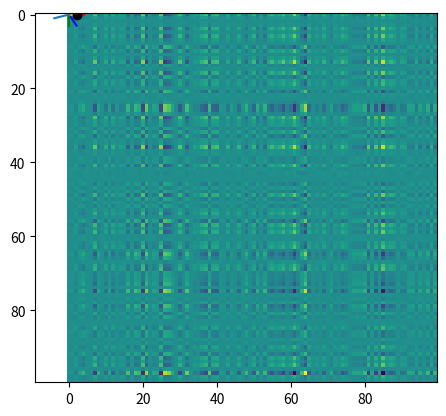

This figure's Python source:
import numpy as np
import matplotlib.pyplot as plt

# decompose vector v into orthogonal components

# to be decomposed
w = np.array([2,3])

# reference vector
v = np.array([4, 0])

# compute w parallel to v
# parallel is the orthognal projects of w onto v multiplied by v
par = (np.dot(w, v) / np.dot(v, v)) * v
par

# compute w orthogonal to v
ort = w - par

print(v)
print(w)
print(par)
print(ort)

# confirm results algebraically (sum to w, orthogonal components)
diff = w - (par + ort)
print(diff)

# plot all four vectors
plt.plot(np.array([0, w[0]]), np.array([0, w[1]]), c='b')
plt.plot(np.array([0, v[0]]), np.array([0, v[1]]), c='r')
plt.plot(np.array([0, par[0]]), np.array([0, par[1]]), c='y')
plt.plot(np.array([0, ort[0]]), np.array([0, ort[1]]), c='g')
plt.show()


#%%
# implement the gram-schmidt procedure in code
# start with square matrix, compute Q

def orthognalise(v, w):
    # v = reference vector
    par = (np.dot(w, v) / np.dot(v, v)) * v
    ort = w - par
    return (par, ort)

def gs(A):
    # A = matrix to be orthognalised
    # Q = empty np matrix of same dimensions as A
    Q = np.zeros((A.shape))
    for i in range(A.shape[1]):
        Q[:, i] = A[:, i]
        ref = A[:, i]
        for j in range(i):
            par, ort = orthognalise(Q[:, j], ref)
            Q[:, i] = Q[:, i] - par
        Q[:, i] = Q[:, i] / np.linalg.norm(Q[:, i])
    return Q

A = np.random.randn(4,4)
# Q = np.zeros((4,4))
Q = gs(A)
# check that Q.T Q = I
print(Q)
print(np.round(Q.T@Q),3)
# check that qr() method provides the same answer
q, r =  np.linalg.qr(A)
print(q)


#%%
# check for rectangular matrices
A = np.random.randn(7, 6)
# Q = np.zeros(A.shape)
Qt = gs(A)
print(Qt)
q, r = np.linalg.qr(A, 'complete')
print(Qt.shape)
print(q.shape)

print(np.round(Qt.T@Qt), 3)

#%%
# generate a large (e.g N=100) matrix and invert it using QR and inv() method

A = np.random.randn(100, 100)
q, r = np.linalg.qr(A, 'complete')
print(q)
Ainv = np.linalg.inv(r) @ q.T
print(Ainv)
Ainv2 = np.linalg.inv(A)
print(Ainv2)
plt.imshow(r)
plt.show()
plt.imshow(Ainv)
plt.show()
plt.imshow(Ainv2)
plt.show()

# calcualte correlation to see if they're the same
print(Ainv.flatten().shape)
np.corrcoef(Ainv.flatten(), Ainv2.flatten())

#%%
# Implement Shermann-Morris inverse
# A = I - ab.T
# A^-1 = I + (ab.T / 1-a.T b)
import numpy as np
a = np.random.randn(5, 1)
b = np.random.randn(5, 1)
I = np.eye(5)

A = I - a@b.T
Ai = I + ((a@b.T) / (1-a.T@b))
print(A.shape)
print(Ai.shape)
print(A@Ai)

#%%
# show that A.T A == R.T R (from QR)
# generate random matrix A
A = np.random.randn(3,3)
# compute QR of A
q, r = np.linalg.qr(A)
# test
a = A.T @ A
b = r.T @ r
print(A)
print(a)
print(b)
# prove formally


#%%
# questions
a = np.array([-4, 1])
b = np.array([2, 0])
proj = np.dot(a, b) / np.dot(a, a)
print(proj)
plt.plot(b[0],b[1],'ko',label='b')
plt.plot([0, a[0]], [0, a[1]])
# plt.plot([0, b[0]], [0, b[1]])
plt.plot([b[0], proj*a[0]], [b[1], proj*a[1]], 'r--', label='proj')
plt.show()


#%%
a = np.array([2,2])
b = np.array([0, -3])
print(np.dot(a,b)/np.dot(b,b))
print(np.dot(b,b))
print(-2/3)
par = np.dot(a, b) / np.dot(b, b) * b
ort = a - par
print(par, ort)

#%%

A = np.random.randn(5,2)
qs, r = np.linalg.qr(A)
q, r = np.linalg.qr(A, 'complete')
print(qs)
print(q)
iq = q.T@q
iq2 = q@q.T
i = qs.T@qs
i2 = qs@qs.T

print(i)
print(i2)
print(iq)
print(iq2)

#%%

a = np.array([4]).reshape(1, -1)
print(a.shape)
np.linalg.inv(a)
